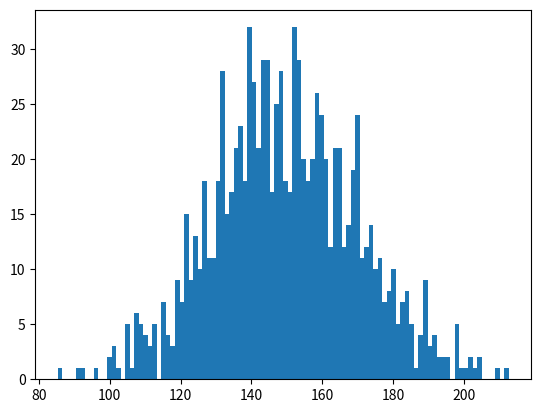

Write the Python code that produced this figure.
# -*- coding: utf-8 -*-



"""
Code Challenge
  Name: 
    Normally Distributed Random Data
  Filename: 
    normal_dist.py
  Problem Statement:
    Create a normally distributed random data with parameters:
    Centered around 150.
    Standard Deviation of 20.
    Total 1000 data points.
    
    Plot the histogram using matplotlib (bucket size =100) and observe the shape.
    Calculate Standard Deviation and Variance. 
"""



import numpy as np
import matplotlib.pyplot as plt
amounts = np.random.normal(150.0, 20.0, 1000)
print (amounts)
 
y=np.mean(amounts)
print("mean:",y)
z=np.median(amounts)
print("median:",z)
import matplotlib.pyplot as plt
plt.hist(amounts, 100)
plt.show()      
print("Standard Deviation is: ", np.std(amounts))
print("np.var:",np.var(amounts))